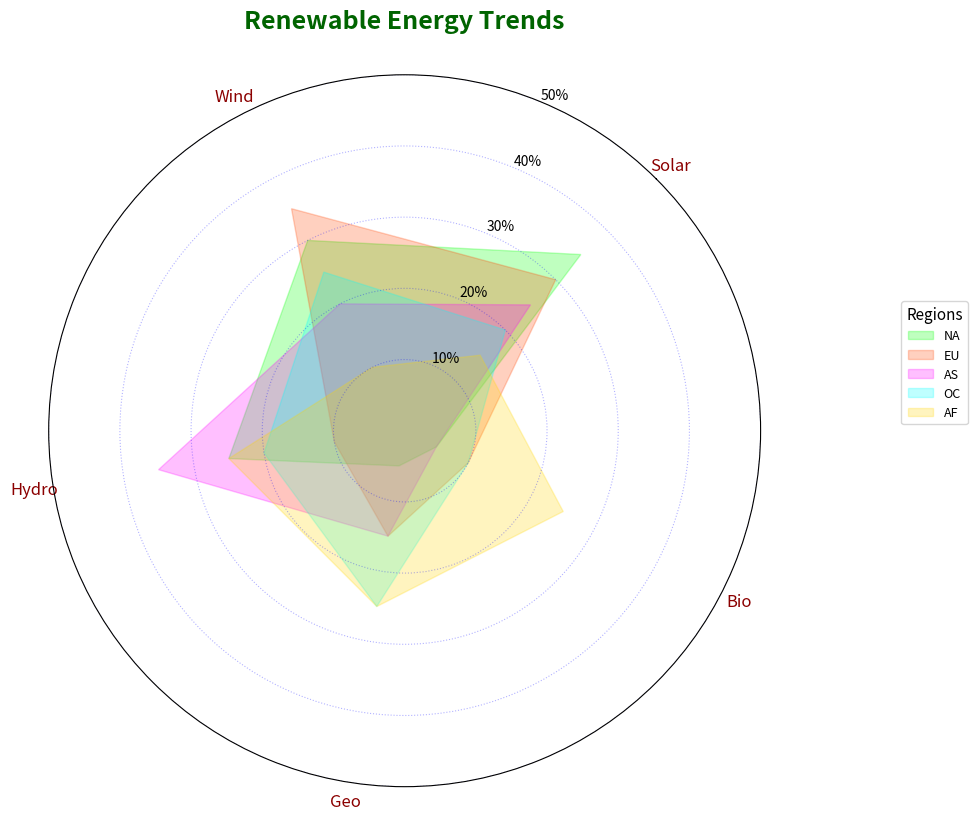

Write the Python code that produced this figure.
import numpy as np
import matplotlib.pyplot as plt

sectors = ['Solar', 'Wind', 'Hydro', 'Geo', 'Bio']
regions = ['NA', 'EU', 'AS', 'OC', 'AF']

data = {
    'NA': [35, 30, 25, 5, 5],
    'EU': [30, 35, 10, 15, 10],
    'AS': [25, 20, 35, 15, 5],
    'OC': [20, 25, 20, 25, 10],
    'AF': [15, 10, 25, 25, 25]
}

def create_radar_chart(sectors, data, title, region_colors):
    num_vars = len(sectors)
    angles = np.linspace(0, 2 * np.pi, num_vars, endpoint=False).tolist()
    angles += angles[:1]

    fig, ax = plt.subplots(figsize=(10, 10), subplot_kw=dict(polar=True))
    ax.set_theta_offset(np.pi / 4)
    ax.set_theta_direction(1)
    ax.set_xticks(angles[:-1])
    ax.set_xticklabels(sectors, fontsize=12, color='darkred')

    for idx, (region, values) in enumerate(data.items()):
        values += values[:1]
        ax.fill(angles, values, color=region_colors[idx], alpha=0.25, label=region)

    plt.title(title, size=18, weight='bold', color='darkgreen', va='bottom', pad=30)
    plt.legend(loc='lower right', bbox_to_anchor=(1.3, 0.5), fontsize=9, title="Regions", title_fontsize=11)
    ax.yaxis.grid(True, color='blue', linestyle=':', alpha=0.3)
    ax.xaxis.grid(False)
    ax.set_yticks([10, 20, 30, 40, 50])
    ax.set_yticklabels(['10%', '20%', '30%', '40%', '50%'], color='black', size=10)
    plt.tight_layout()
    plt.show()

region_colors = ['#00FF00', '#FF4500', '#FF00FF', '#00FFFF', '#FFD700']
title = "Renewable Energy Trends"
create_radar_chart(sectors, data, title, region_colors)
